The GitHub repository ydtrxh/ENSAM-Smart-Navigation contains a labelled image folder "data" with 15 categories: student administration office, amphithéâtre, GMS practical work workshop, bibliothèque, forum center, centre de langue, centre de recherche, département matériaux et des procédés, AEEE department, civil engineering department, département mathématiques informatique, département forge et fonderie, département énergétique, salle de conférence, TP fabrication mécanique. Examples follow, each with its label.

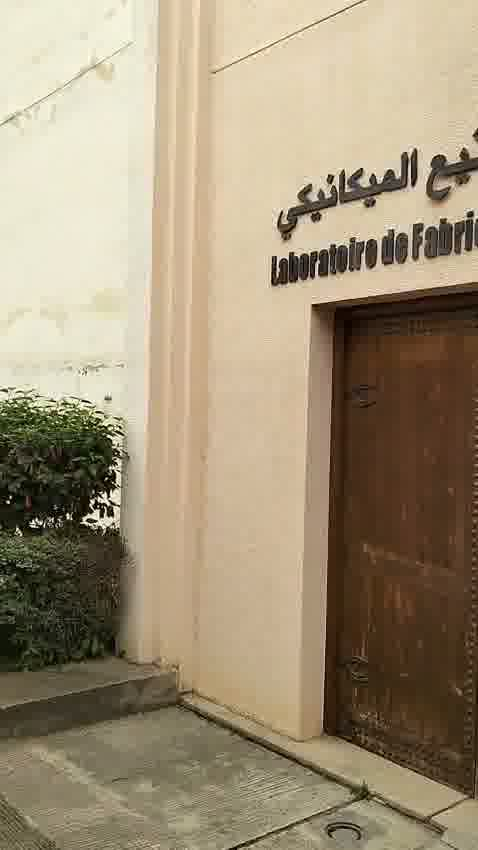
Label: TP fabrication mécanique

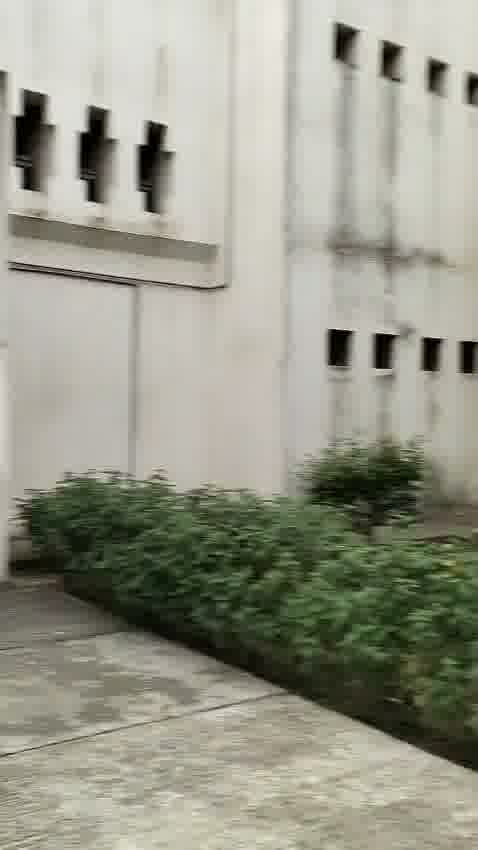
Label: département mathématiques informatique

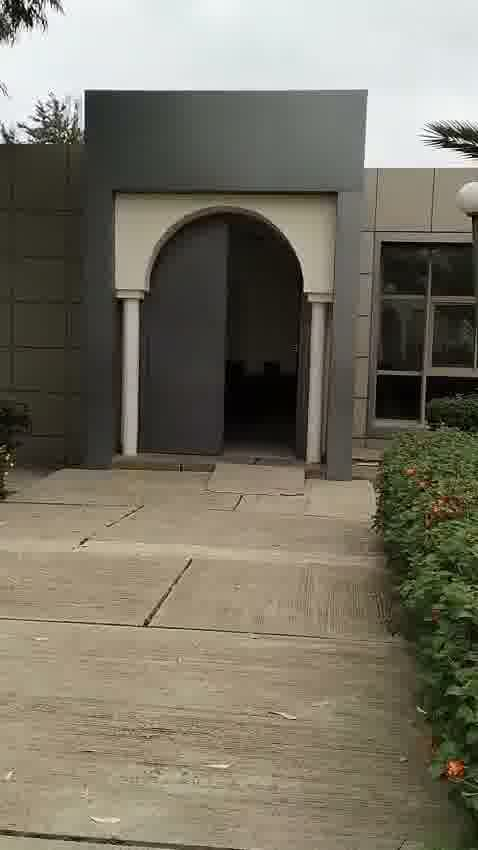
Label: amphithéâtre

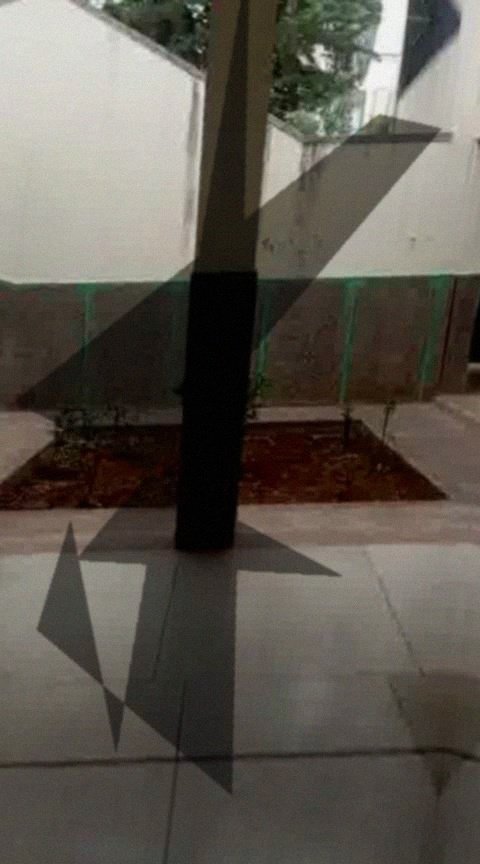
Label: centre de langue

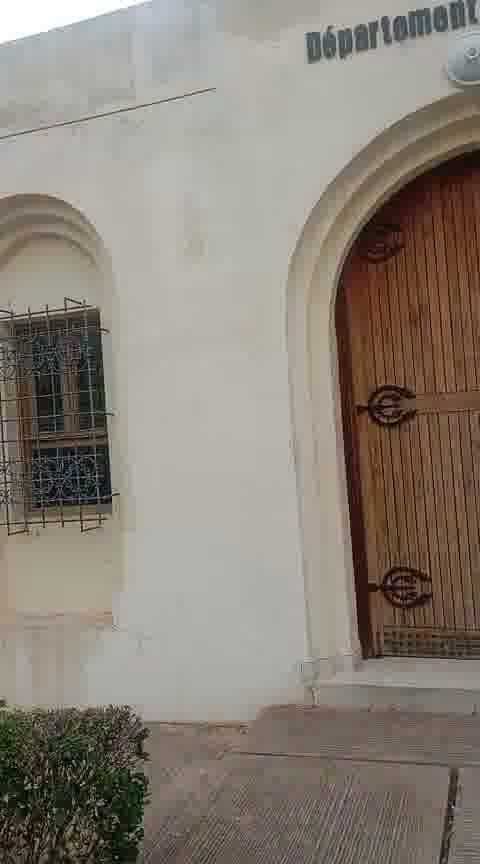
Label: département énergétique

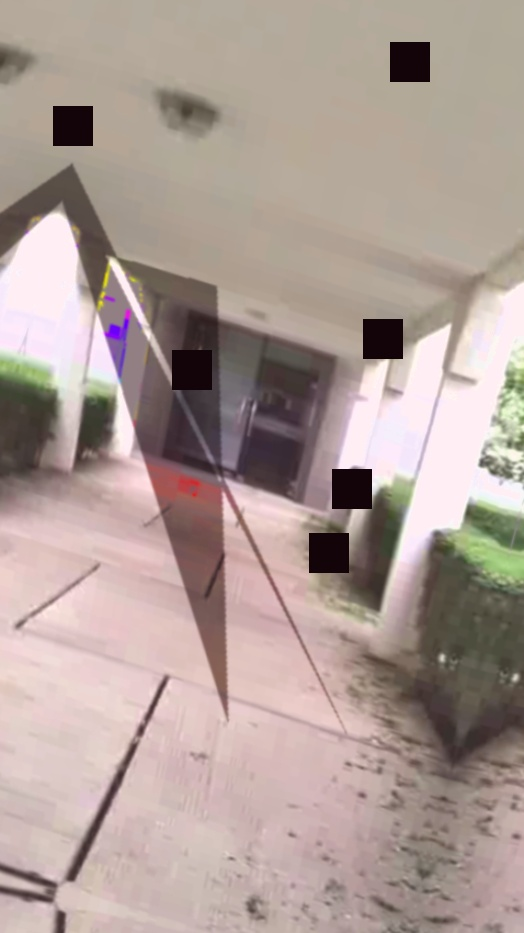
Label: forum center
